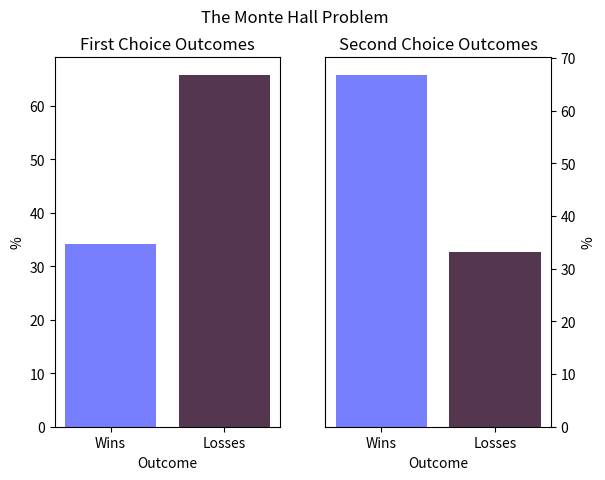

Generate this figure with matplotlib:
# -*- coding: utf-8 -*-
"""
The Monty Hall Problem

The Monty Hall Problem is a ficticious game show in which you are a contestant
who is given the task of picking 1 of 3 doors. Behind 1 door is a brand new car,
behind the other 2 are goats. Once you have picked a door (eg: no. 1), the game
show host, who knows what is behind each door, opens a door that the contestant
has not picked, and does not contain the car (eg: no. 2). The host then offers
you a chance to change your pick and choose door no. 3. Is it to your advantage
to switch your choice?

The answer is yes. Originally the contestant had a 1 in 3 chance (33%) of picking
correctly, and a 2 in 3 chance (66%) of being wrong. Once the host removes an
unpicked door from the equation, the probability of your original choice being
correct is still 33%, and 66% chance it is wrong. Therefore, the remaining
unopened door has a 66% chance of hiding a brand new car.

This programme will run this game a specified number of times, with the
contestants choice of door being picked each time by a random number generator.
With every iteration of the game, a new contestants choice will be generated,
and the location of the prize door changed. The host will open a door not picked
by the user and not containing the prize, and will give the user the option to
keep or change their door. This will also be decided using a random number
generator. A record will be kept of how many times the contestants initial choice
was correct, and how many times the contestant was correct if they changed doors
mid-game. The final counts will be graphed on a bar chart using matplotlib.
"""

# Import libraries/modules
import random as rm
from matplotlib import pyplot as plt

# Variables:
first_choice_win_count = 0      # Counter to track first choice wins
first_choice_loss_count = 0     # Counter to track first choice losses
second_choice_win_count = 0     # Counter to track second choice wins
second_choice_loss_count = 0    # Counter to track second choice losses
games = 10000                   # Number of games to be played

rm.seed()                       # Initialise the random number generator

# Iterate from 0 to number of games specified
for game in range(games):
    unopen_doors = [1, 2, 3]            # 3 unopened doors
    prize_door = rm.randint(1, 3)       # Pick a door to hide the prize
    user_choice = rm.randint(1, 3)      # Get users choice of door
    host_door_pick = rm.randint(1,3)    # Host picks door to open
    # If hosts selected the users choice door or the prize door, reselect
    while host_door_pick == prize_door or host_door_pick == user_choice:
        host_door_pick = rm.randint(1,3)
    
    unopen_doors.remove(host_door_pick) # Open hosts selected door
    
    # Give user the choice to keep or change their door
    keep_change = rm.randint(1, 2)      # Keep = 1, Change = 2
    
    # If user chooses to keep their initial choice:
    if keep_change == 1:
        # Open users door
        unopen_doors.remove(user_choice)
    # If the user chooses to change doors
    else:
        # Select new door
        second_choice = rm.choice(unopen_doors)
        # If users new choice is their original door, reselect
        while second_choice == user_choice:
            second_choice = rm.choice(unopen_doors)
            
        # Open users second choice door
        unopen_doors.remove(second_choice)
    
    # If the prize door is unopened, the user loses
    if prize_door in unopen_doors:
        # If this was the users first choice
        if keep_change == 1:
            # Increment first choice loss counter
            first_choice_loss_count += 1
        # If this was the users second choice
        else:
            # Increment the second choice loss counter
            second_choice_loss_count += 1
    # If the prize door is opened, the user wins
    else:
        # If this was the users first choice
        if keep_change == 1:
            # Increment first choice win counter
            first_choice_win_count += 1
        # If this was the users second choice
        else:
            # Increment the second choice win counter
            second_choice_win_count += 1


# Calculate the percentage of times each choice was correct/incorrect
first_choice_win_perc = (first_choice_win_count/(first_choice_win_count+first_choice_loss_count)) * 100
first_choice_loss_perc = (first_choice_loss_count/(first_choice_win_count+first_choice_loss_count)) * 100
second_choice_win_perc = (second_choice_win_count/(second_choice_win_count+second_choice_loss_count)) * 100
second_choice_loss_perc = (second_choice_loss_count/(second_choice_win_count+second_choice_loss_count)) * 100


# Pyplot barcharts
# Create 2 subplots in a single figure
fig, (ax1, ax2) = plt.subplots(nrows=1, ncols=2)
fig.suptitle('The Monte Hall Problem')  # Add title to figure
ax1.set_title('First Choice Outcomes')  # Set axes 1 title
ax2.set_title('Second Choice Outcomes') # Set axes 2 title
ax1.set(xlabel='Outcome', ylabel='%')   # Set x & y axis labels for ax1
ax2.set(xlabel='Outcome', ylabel='%')   # Set x & y axis labels for ax2
# Source: https://matplotlib.org/devdocs/gallery/subplots_axes_and_figures/subplots_demo.html

# Set position of y-axis labels and ticks to right side of ax2 subplot
ax2.yaxis.set_label_position("right")
ax2.yaxis.tick_right()
# Source: https://stackoverflow.com/questions/13369888/matplotlib-y-axis-label-on-right-side

# Plot bar chart of first choice wins and losses
ax1.bar(['Wins', 'Losses'],
        [first_choice_win_perc, first_choice_loss_perc],
        color=['#777fff', '#54364f'])

# Plot bar chart of second choice wins and losses
ax2.bar(['Wins', 'Losses'],
        [second_choice_win_perc, second_choice_loss_perc],
        color=['#777fff', '#54364f'])
